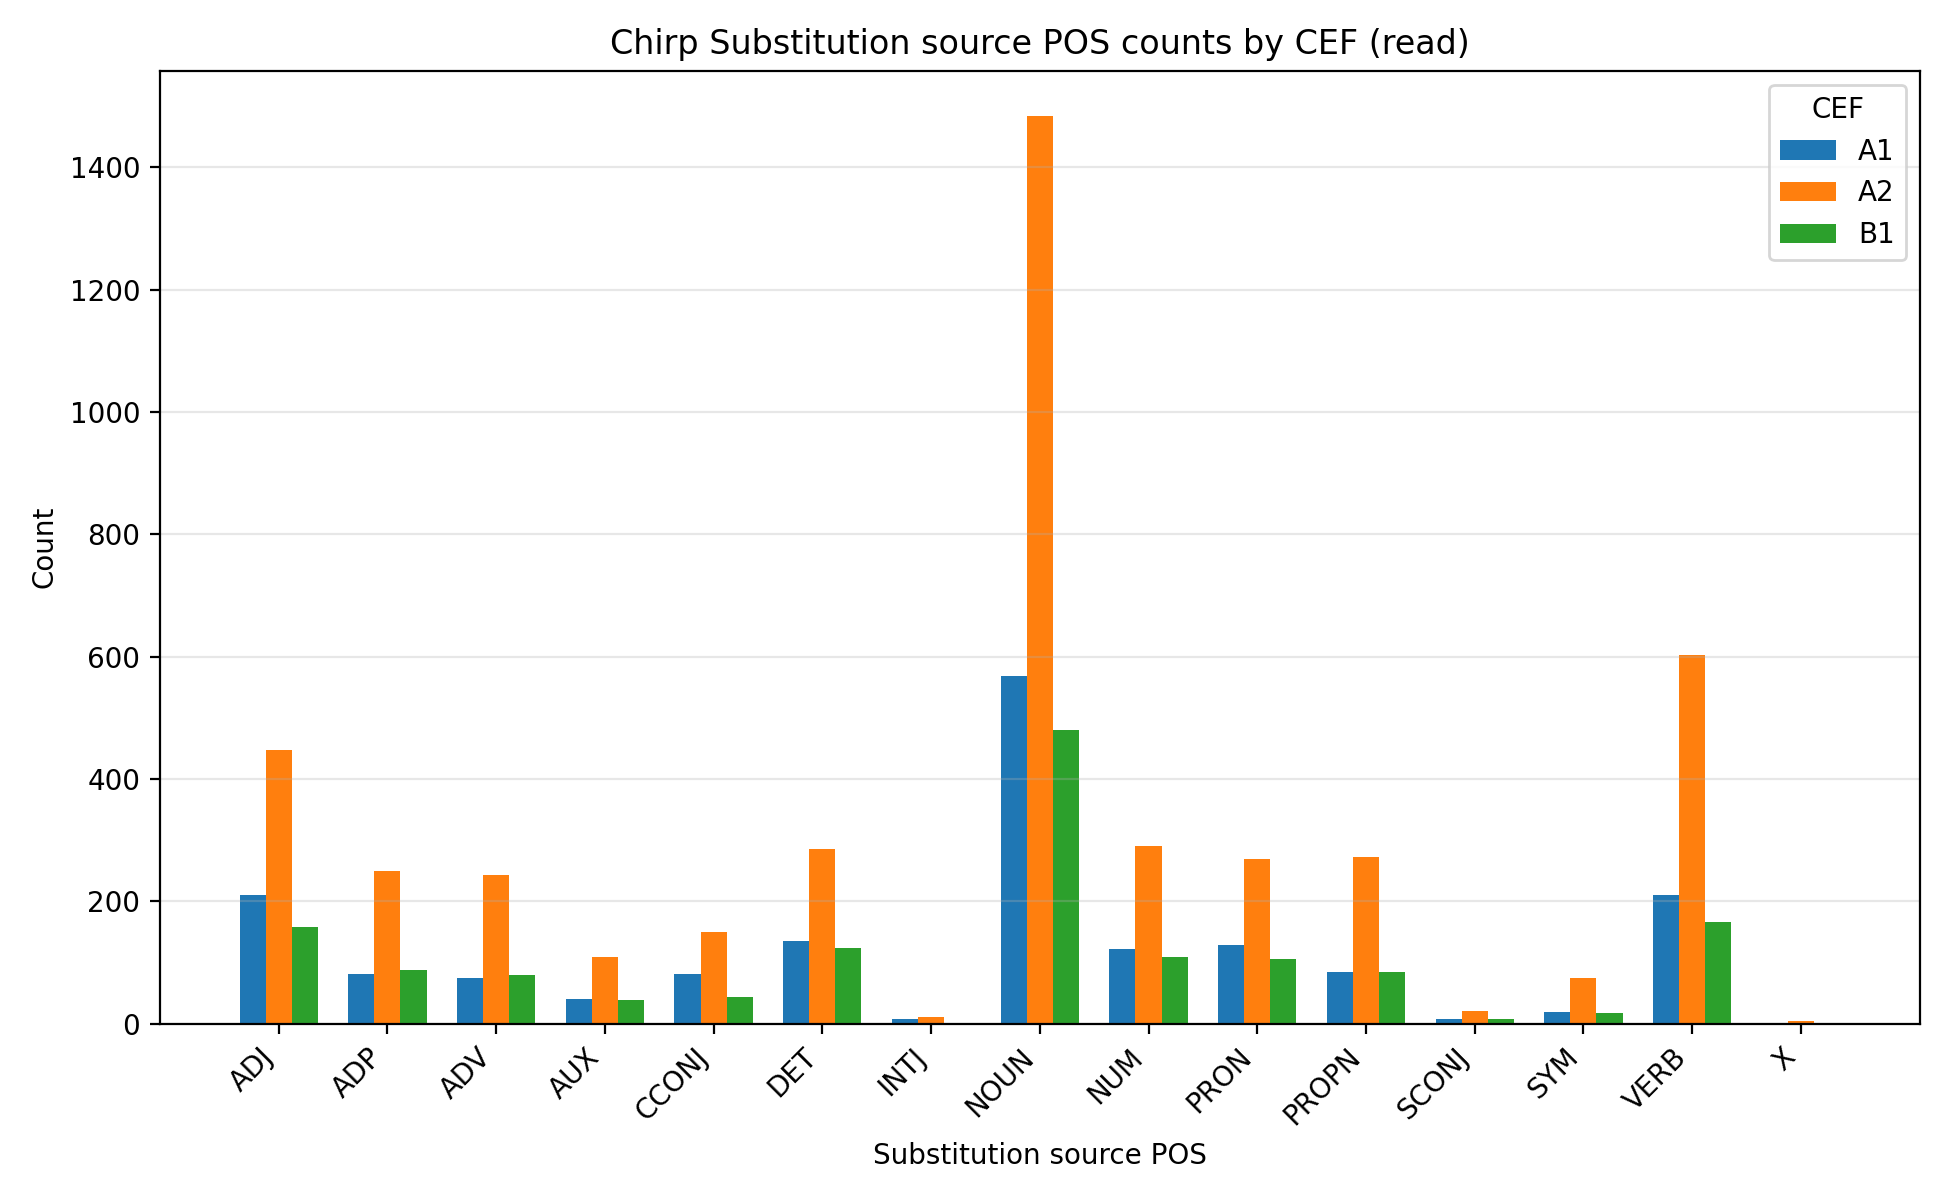

The table this chart was drawn from, first rows:
speech, model, cef, source_pos, count, percentage
read, chirp, A1, ADJ, 211, 11.89
read, chirp, A1, ADP, 81, 4.566
read, chirp, A1, ADV, 75, 4.228
read, chirp, A1, AUX, 40, 2.255
read, chirp, A1, CCONJ, 82, 4.622
read, chirp, A1, DET, 135, 7.61
read, chirp, A1, INTJ, 7, 0.3946
read, chirp, A1, NOUN, 568, 32.02
read, chirp, A1, NUM, 123, 6.934
read, chirp, A1, PRON, 129, 7.272
read, chirp, A1, PROPN, 85, 4.791
read, chirp, A1, SCONJ, 7, 0.3946
read, chirp, A1, SYM, 20, 1.127
read, chirp, A1, VERB, 210, 11.84
read, chirp, A1, X, 1, 0.0564
read, chirp, A2, ADJ, 448, 9.918
read, chirp, A2, ADP, 250, 5.535
read, chirp, A2, ADV, 244, 5.402
read, chirp, A2, AUX, 109, 2.413
read, chirp, A2, CCONJ, 150, 3.321
read, chirp, A2, DET, 285, 6.309
read, chirp, A2, INTJ, 11, 0.2435
read, chirp, A2, NOUN, 1484, 32.85
read, chirp, A2, NUM, 290, 6.42
read, chirp, A2, PRON, 270, 5.977
read, chirp, A2, PROPN, 272, 6.022
read, chirp, A2, SCONJ, 21, 0.4649
read, chirp, A2, SYM, 75, 1.66
read, chirp, A2, VERB, 603, 13.35
read, chirp, A2, X, 5, 0.1107
read, chirp, B1, ADJ, 159, 10.54
read, chirp, B1, ADP, 88, 5.835
read, chirp, B1, ADV, 80, 5.305
read, chirp, B1, AUX, 39, 2.586
read, chirp, B1, CCONJ, 43, 2.852
read, chirp, B1, DET, 124, 8.223
read, chirp, B1, INTJ, 1, 0.0663
read, chirp, B1, NOUN, 480, 31.83
read, chirp, B1, NUM, 109, 7.228
read, chirp, B1, PRON, 106, 7.029
read, chirp, B1, PROPN, 85, 5.637
read, chirp, B1, SCONJ, 8, 0.5305
read, chirp, B1, SYM, 18, 1.194
read, chirp, B1, VERB, 167, 11.07
read, chirp, B1, X, 1, 0.0663
